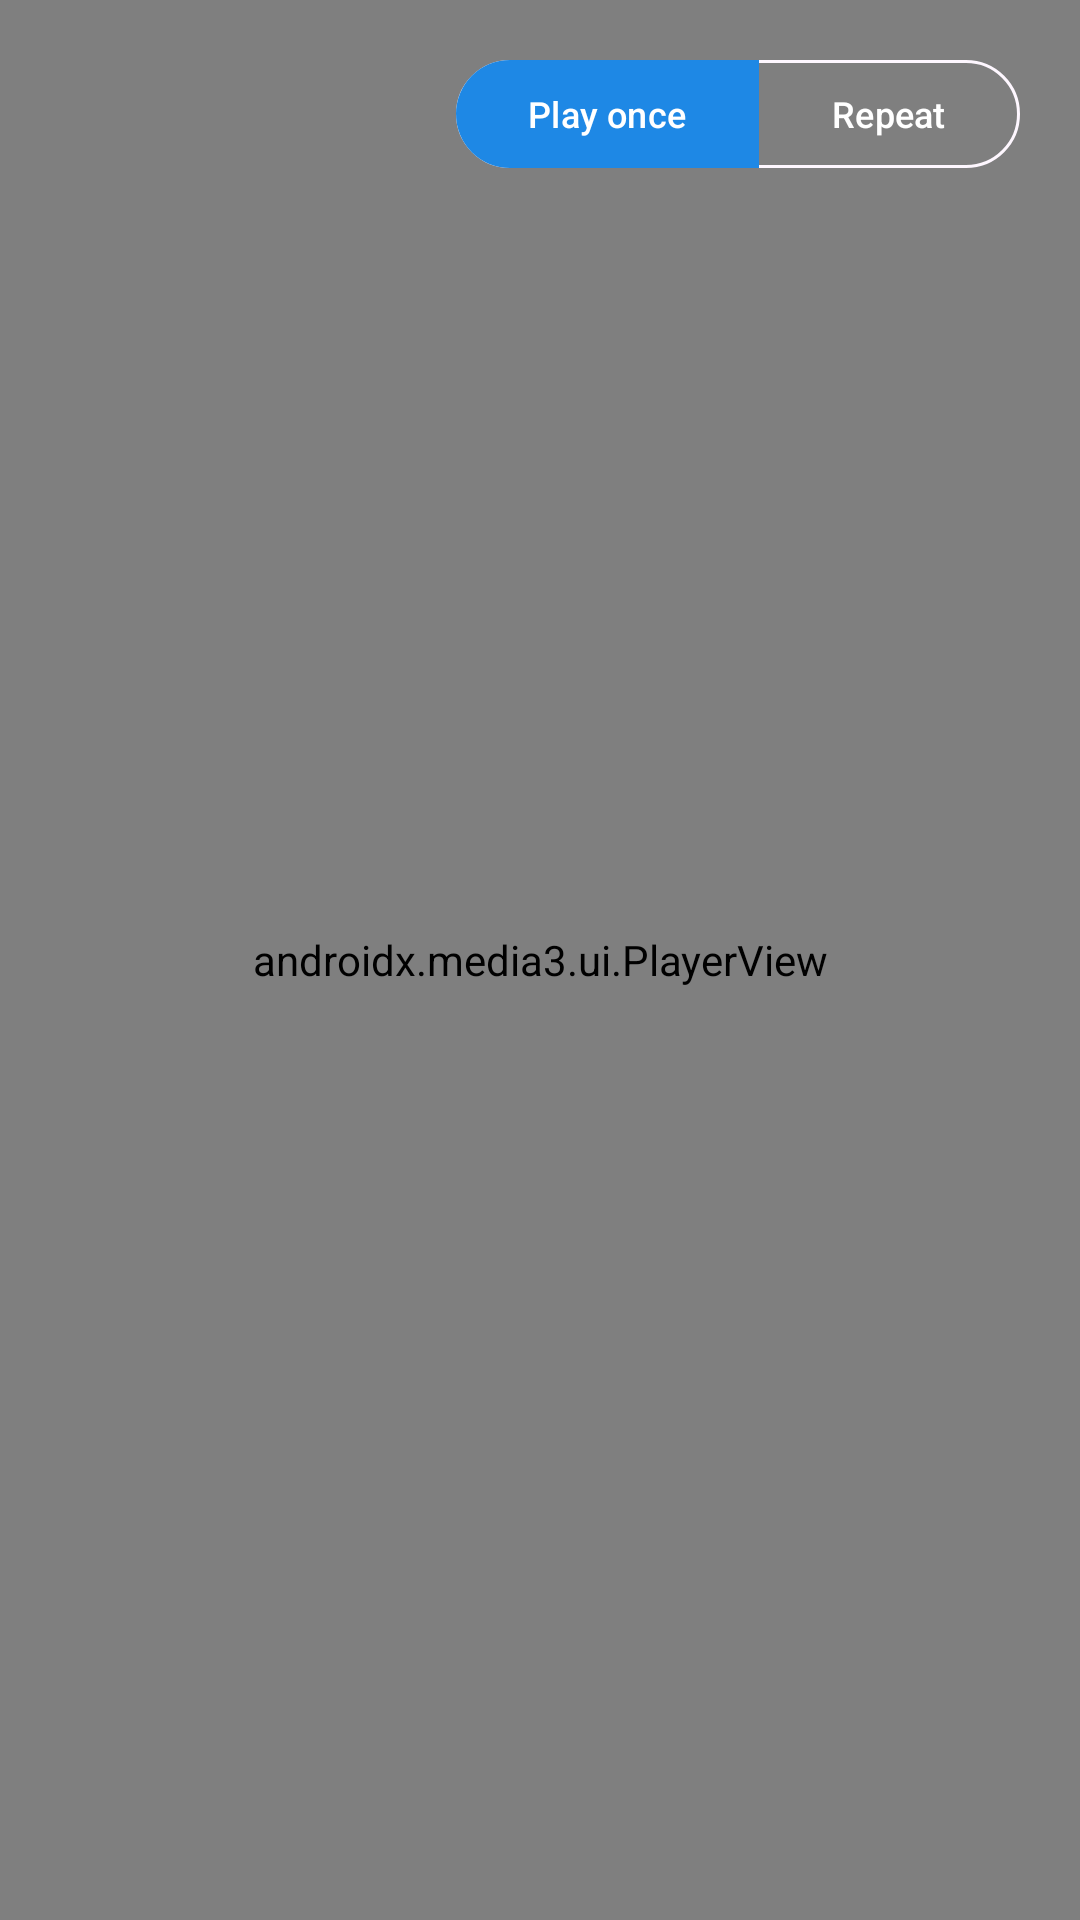

Here is an Android app screen rendered from its layout file. Give the layout XML and the strings, colors and styles it references.
<!-- AndroidManifest.xml: activity theme Theme.LockScreenPlayer.Fullscreen -->
<!-- res/layout/activity_player.xml -->
<?xml version="1.0" encoding="utf-8"?>
<FrameLayout xmlns:android="http://schemas.android.com/apk/res/android"
    xmlns:app="http://schemas.android.com/apk/res-auto"
    android:layout_width="match_parent"
    android:layout_height="match_parent"
    android:background="@android:color/black">

    <androidx.media3.ui.PlayerView
        android:id="@+id/playerView"
        android:layout_width="match_parent"
        android:layout_height="match_parent"
        app:show_buffering="when_playing"
        app:use_controller="true" />

    <com.google.android.material.button.MaterialButtonToggleGroup
        android:id="@+id/repeatModeToggle"
        android:layout_width="wrap_content"
        android:layout_height="wrap_content"
        android:layout_gravity="top|end"
        android:layout_margin="16dp"
        android:background="@drawable/bg_repeat_toggle"
        android:contentDescription="@string/repeat_mode_label"
        android:padding="4dp"
        app:checkedButton="@+id/repeatPlayOnceButton"
        app:selectionRequired="true"
        app:singleSelection="true">

        <com.google.android.material.button.MaterialButton
            android:id="@+id/repeatPlayOnceButton"
            style="@style/Widget.LockScreenPlayer.RepeatToggleButton"
            android:layout_width="wrap_content"
            android:layout_height="wrap_content"
            android:text="@string/repeat_mode_play_once" />

        <com.google.android.material.button.MaterialButton
            android:id="@+id/repeatInfiniteButton"
            style="@style/Widget.LockScreenPlayer.RepeatToggleButton"
            android:layout_width="wrap_content"
            android:layout_height="wrap_content"
            android:text="@string/repeat_mode_infinite" />

    </com.google.android.material.button.MaterialButtonToggleGroup>

    <FrameLayout
        android:id="@+id/uriCheckOverlay"
        android:layout_width="match_parent"
        android:layout_height="match_parent"
        android:background="#99000000"
        android:clickable="true"
        android:focusable="true"
        android:visibility="gone">

        <ProgressBar
            android:layout_width="wrap_content"
            android:layout_height="wrap_content"
            android:layout_gravity="center"
            android:indeterminate="true" />

    </FrameLayout>

</FrameLayout>
<!-- resources referenced by this layout -->
<resources>
  <string name="repeat_mode_infinite">Repeat</string>
  <string name="repeat_mode_label">Repeat mode</string>
  <string name="repeat_mode_play_once">Play once</string>
  <style name="Widget.LockScreenPlayer.RepeatToggleButton" parent="Widget.Material3.Button.OutlinedButton">
          <item name="android:textColor">@color/repeat_toggle_text</item>
          <item name="android:textSize">12sp</item>
          <item name="android:minHeight">36dp</item>
          <item name="android:insetTop">0dp</item>
          <item name="android:insetBottom">0dp</item>
          <item name="strokeColor">@android:color/transparent</item>
          <item name="backgroundTint">@color/repeat_toggle_bg</item>
      </style>
  <style name="Theme.LockScreenPlayer.Fullscreen" parent="Theme.LockScreenPlayer">
          <item name="android:windowFullscreen">true</item>
          <item name="android:windowContentOverlay">@null</item>
          <item name="android:windowBackground">@android:color/black</item>
      </style>
  <color name="repeat_toggle_text">#FFFFFF</color>
  <style name="Theme.LockScreenPlayer" parent="Theme.Material3.DayNight.NoActionBar">
          <item name="colorPrimary">@color/primary</item>
          <item name="colorOnPrimary">@color/on_primary</item>
          <item name="android:statusBarColor">@android:color/transparent</item>
          <item name="android:navigationBarColor">@android:color/transparent</item>
          <item name="android:windowLayoutInDisplayCutoutMode">shortEdges</item>
      </style>
  <color name="primary">#1E88E5</color>
  <color name="on_primary">#FFFFFF</color>
</resources>
